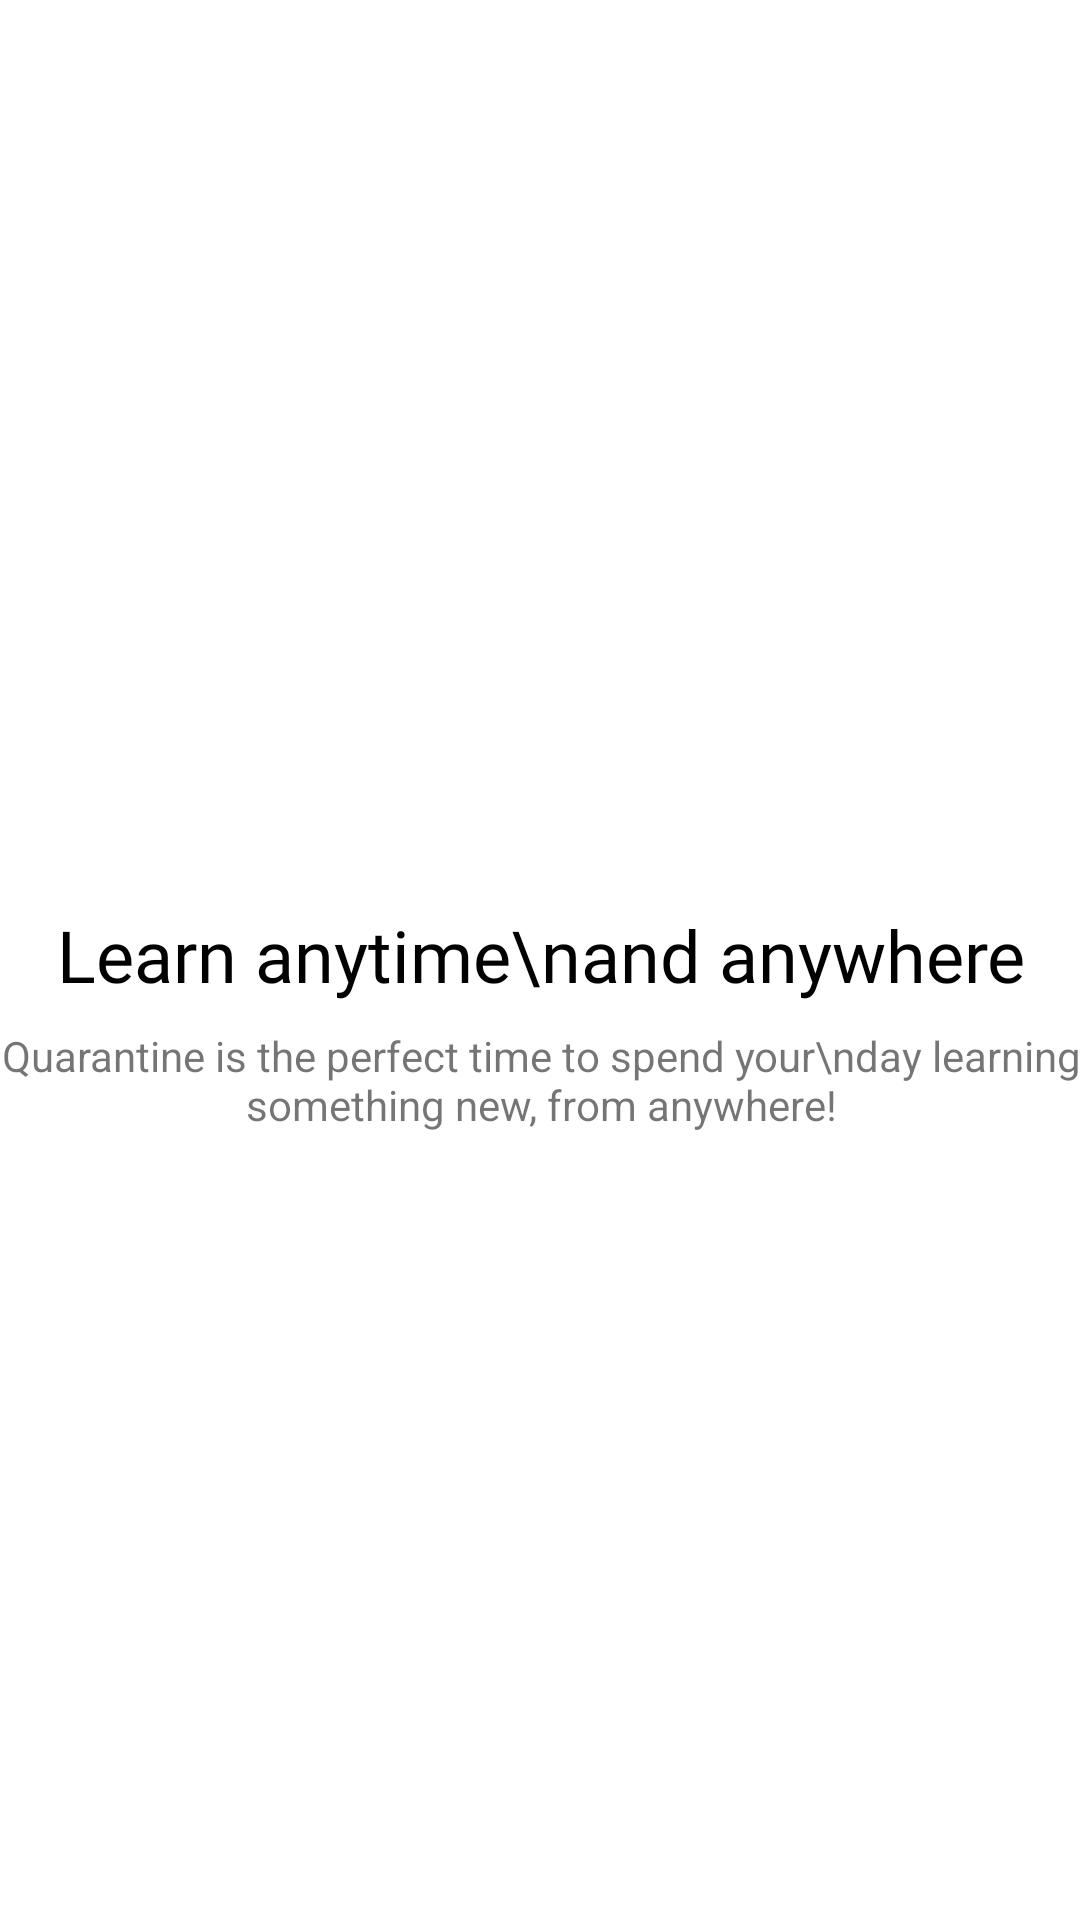

Produce the Android XML layout that renders to this screen, including the resource entries it uses.
<!-- AndroidManifest.xml: application theme Theme.WordsFactory -->
<!-- res/layout/first_intro_fragment.xml -->
<?xml version="1.0" encoding="utf-8"?>
<FrameLayout xmlns:android="http://schemas.android.com/apk/res/android"
    xmlns:app="http://schemas.android.com/apk/res-auto"
    xmlns:tools="http://schemas.android.com/tools"
    android:layout_width="match_parent"
    android:layout_height="match_parent"
    tools:context=".IntroFragment">

    <androidx.constraintlayout.widget.ConstraintLayout
        android:layout_width="match_parent"
        android:layout_height="match_parent">

        <ImageView
            android:id="@+id/imageView2"
            android:layout_width="wrap_content"
            android:layout_height="wrap_content"
            android:contentDescription="cool_kids_long_distance_relationship"
            android:src="@drawable/cool_kids_long_distance_relationship"
            app:layout_constraintBottom_toTopOf="@+id/textView3"
            app:layout_constraintEnd_toEndOf="parent"
            app:layout_constraintStart_toStartOf="parent"
            app:layout_constraintTop_toTopOf="parent"
            app:layout_constraintVertical_chainStyle="packed" />

        <TextView
            android:id="@+id/textView4"
            android:layout_width="361dp"
            android:layout_height="wrap_content"
            android:layout_marginTop="8dp"
            android:layout_marginBottom="16dp"
            android:text="Quarantine is the perfect time to spend your\nday learning something new, from anywhere!"
            android:textAlignment="center"
            app:layout_constraintBottom_toBottomOf="parent"
            app:layout_constraintEnd_toEndOf="parent"
            app:layout_constraintStart_toStartOf="parent"
            app:layout_constraintTop_toBottomOf="@+id/textView3" />

        <TextView
            android:id="@+id/textView3"
            android:layout_width="361dp"
            android:layout_height="72dp"
            android:layout_marginTop="16dp"
            android:gravity="bottom|center"
            android:text="Learn anytime\nand anywhere"
            android:textAppearance="@style/CustomTextAppearance"
            app:layout_constraintBottom_toTopOf="@+id/textView4"
            app:layout_constraintEnd_toEndOf="parent"
            app:layout_constraintStart_toStartOf="parent"
            app:layout_constraintTop_toBottomOf="@+id/imageView2" />

    </androidx.constraintlayout.widget.ConstraintLayout>
</FrameLayout>
<!-- resources referenced by this layout -->
<resources>
  <style name="CustomTextAppearance" parent="android:TextAppearance">
          <item name="android:fontFamily">@font/rubik</item>
          <item name="android:textColor">@color/black</item>
          <item name="android:textSize">24sp</item>
      </style>
  <style name="Theme.WordsFactory" parent="Theme.MaterialComponents.DayNight.DarkActionBar">
          
          <item name="colorPrimary">@color/purple_500</item>
          <item name="colorPrimaryVariant">@color/purple_700</item>
          <item name="colorOnPrimary">@color/white</item>
          
          <item name="colorSecondary">@color/teal_200</item>
          <item name="colorSecondaryVariant">@color/teal_700</item>
          <item name="colorOnSecondary">@color/black</item>
          
          <item name="android:statusBarColor">?attr/colorPrimaryVariant</item>
          
      </style>
  <color name="black">#FF000000</color>
  <color name="purple_500">#FF6200EE</color>
  <color name="purple_700">#FF3700B3</color>
  <color name="white">#FFFFFFFF</color>
  <color name="teal_200">#FF03DAC5</color>
  <color name="teal_700">#FF018786</color>
</resources>
